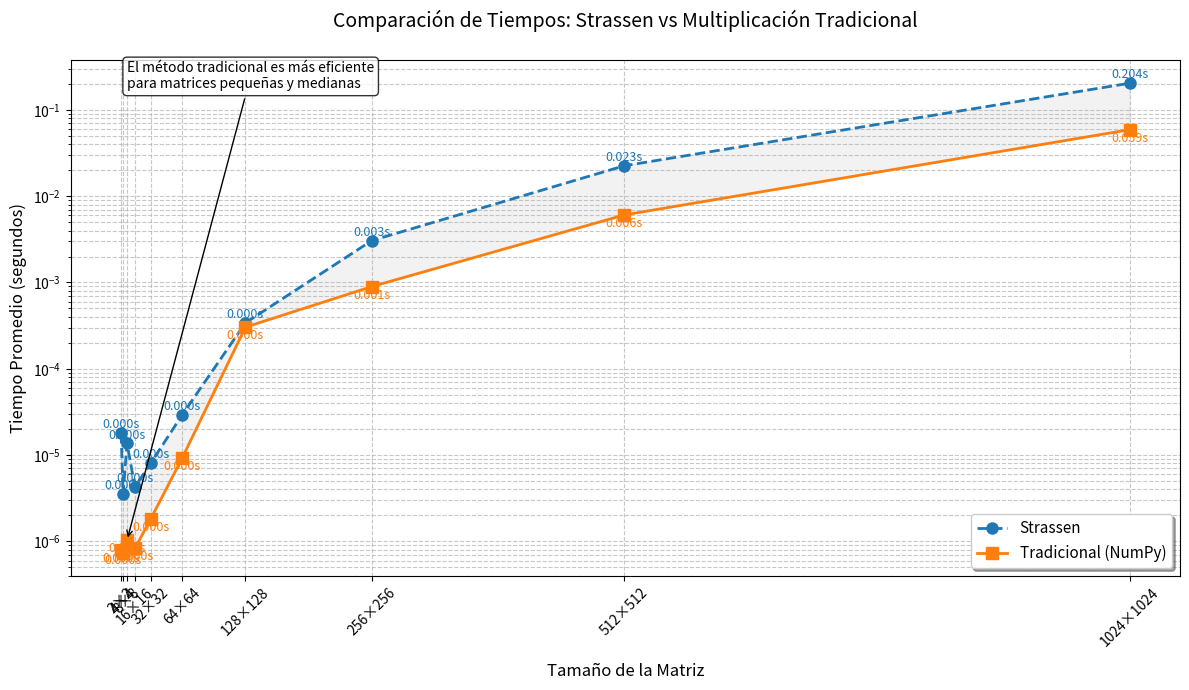

Python code for this plot:
import numpy as np
import time
import matplotlib.pyplot as plt

def strassen_multiply(A, B, threshold=128):
    """Multiplicación de matrices usando Strassen con umbral para cambiar a método tradicional."""
    A = np.array(A, dtype=np.float64)
    B = np.array(B, dtype=np.float64)
    
    if A.shape[1] != B.shape[0]:
        raise ValueError("El número de columnas de A debe ser igual al número de filas de B")
    
    m = A.shape[0]
    n = B.shape[1]
    l = A.shape[1]
    
    # Encontrar el siguiente tamaño potencia de 2
    max_size = max(m, n, l)
    size = 1
    while size < max_size:
        size *= 2
    
    # Añadir padding solo si es necesario
    if size != m or size != n or size != l:
        A_padded = np.zeros((size, size), dtype=np.float64)
        A_padded[:m, :l] = A
        B_padded = np.zeros((size, size), dtype=np.float64)
        B_padded[:l, :n] = B
    else:
        A_padded = A
        B_padded = B
    
    C_padded = strassen(A_padded, B_padded, threshold)
    C = C_padded[:m, :n]
    
    return C

def strassen(A, B, threshold):
    """Algoritmo de Strassen con umbral para cambiar a multiplicación tradicional."""
    n = A.shape[0]
    
    # Cambiar a multiplicación tradicional para matrices pequeñas
    if n <= threshold:
        return np.dot(A, B)
    
    mid = n // 2
    # Dividir matrices en submatrices
    A11 = A[:mid, :mid]
    A12 = A[:mid, mid:]
    A21 = A[mid:, :mid]
    A22 = A[mid:, mid:]
    
    B11 = B[:mid, :mid]
    B12 = B[:mid, mid:]
    B21 = B[mid:, :mid]
    B22 = B[mid:, mid:]
    
    # Calcular los productos de Strassen
    P1 = strassen(A11 + A22, B11 + B22, threshold)
    P2 = strassen(A21 + A22, B11, threshold)
    P3 = strassen(A11, B12 - B22, threshold)
    P4 = strassen(A22, B21 - B11, threshold)
    P5 = strassen(A11 + A12, B22, threshold)
    P6 = strassen(A21 - A11, B11 + B12, threshold)
    P7 = strassen(A12 - A22, B21 + B22, threshold)
    
    # Calcular las submatrices del resultado
    C11 = P1 + P4 - P5 + P7
    C12 = P3 + P5
    C21 = P2 + P4
    C22 = P1 - P2 + P3 + P6
    
    # Combinar las submatrices
    C = np.zeros((n, n), dtype=np.float64)
    C[:mid, :mid] = C11
    C[:mid, mid:] = C12
    C[mid:, :mid] = C21
    C[mid:, mid:] = C22
    
    return C

def measure_time(func, *args, **kwargs):
    """Mide el tiempo de ejecución de una función."""
    start_time = time.perf_counter()
    result = func(*args, **kwargs)
    end_time = time.perf_counter()
    execution_time = end_time - start_time
    return execution_time, result

def benchmark(matrix_sizes, threshold=128, repetitions=3):
    """Compara el rendimiento de Strassen vs multiplicación tradicional."""
    strassen_times = []
    traditional_times = []
    
    for size in matrix_sizes:
        strassen_avg = 0
        trad_avg = 0
        
        for _ in range(repetitions):
            A = np.random.rand(size, size)
            B = np.random.rand(size, size)
            
            time_strassen, _ = measure_time(strassen_multiply, A, B, threshold=threshold)
            strassen_avg += time_strassen
            
            time_trad, _ = measure_time(np.dot, A, B)
            trad_avg += time_trad
        
        strassen_times.append(strassen_avg / repetitions)
        traditional_times.append(trad_avg / repetitions)
        
        print(f"Tamaño {size}x{size}: Strassen = {strassen_avg/repetitions:.6f}s, Tradicional = {trad_avg/repetitions:.6f}s")
    
    return strassen_times, traditional_times

def plot_results(matrix_sizes, strassen_times, traditional_times):
    """Grafica los resultados con gráfico de líneas mejorado."""
    plt.figure(figsize=(12, 7))
    
    # Crear el gráfico de líneas
    line_strassen, = plt.plot(matrix_sizes, strassen_times, 
                             marker='o', markersize=8, 
                             linestyle='--', linewidth=2,
                             color='#1f77b4', label='Strassen')
    
    line_traditional, = plt.plot(matrix_sizes, traditional_times, 
                                marker='s', markersize=8,
                                linestyle='-', linewidth=2,
                                color='#ff7f0e', label='Tradicional (NumPy)')
    
    # Añadir etiquetas de datos
    for i, (size, s_time, t_time) in enumerate(zip(matrix_sizes, strassen_times, traditional_times)):
        plt.text(size, s_time*1.05, f'{s_time:.3f}s', 
                 ha='center', va='bottom', color='#1f77b4', fontsize=9)
        plt.text(size, t_time*0.95, f'{t_time:.3f}s', 
                 ha='center', va='top', color='#ff7f0e', fontsize=9)
    
    # Configuración de ejes
    plt.xticks(matrix_sizes, [f"{size}×{size}" for size in matrix_sizes], rotation=45)
    plt.xlabel('Tamaño de la Matriz', fontsize=12, labelpad=10)
    plt.ylabel('Tiempo Promedio (segundos)', fontsize=12)
    
    # Título y leyenda
    plt.title('Comparación de Tiempos: Strassen vs Multiplicación Tradicional\n', fontsize=14)
    plt.legend(fontsize=11, framealpha=1, shadow=True)
    
    # Escalas y grid
    plt.yscale('log')
    plt.grid(True, which='both', linestyle='--', alpha=0.7)
    
    # Añadir área entre las curvas
    plt.fill_between(matrix_sizes, strassen_times, traditional_times, 
                    color='gray', alpha=0.1)
    
    # Anotación explicativa
    plt.annotate('El método tradicional es más eficiente\npara matrices pequeñas y medianas',
                xy=(matrix_sizes[2], traditional_times[2]),
                xytext=(matrix_sizes[2], traditional_times[-1]*3),
                arrowprops=dict(facecolor='black', arrowstyle='->'),
                bbox=dict(boxstyle='round', facecolor='white', alpha=0.8),
                fontsize=10)
    
    plt.tight_layout()
    plt.show()

if __name__ == "__main__":
    # Tamaños de matrices a probar
    matrix_sizes = [2,4,8,16, 32, 64, 128, 256, 512, 1024]
    
    print("Iniciando benchmark...")
    strassen_times, traditional_times = benchmark(matrix_sizes, threshold=64)
    
    print("\nResultados finales:")
    for size, s_time, t_time in zip(matrix_sizes, strassen_times, traditional_times):
        print(f"{size}x{size}: Strassen = {s_time:.6f}s | Tradicional = {t_time:.6f}s | Ratio = {t_time/s_time:.2f}")
    
    plot_results(matrix_sizes, strassen_times, traditional_times)